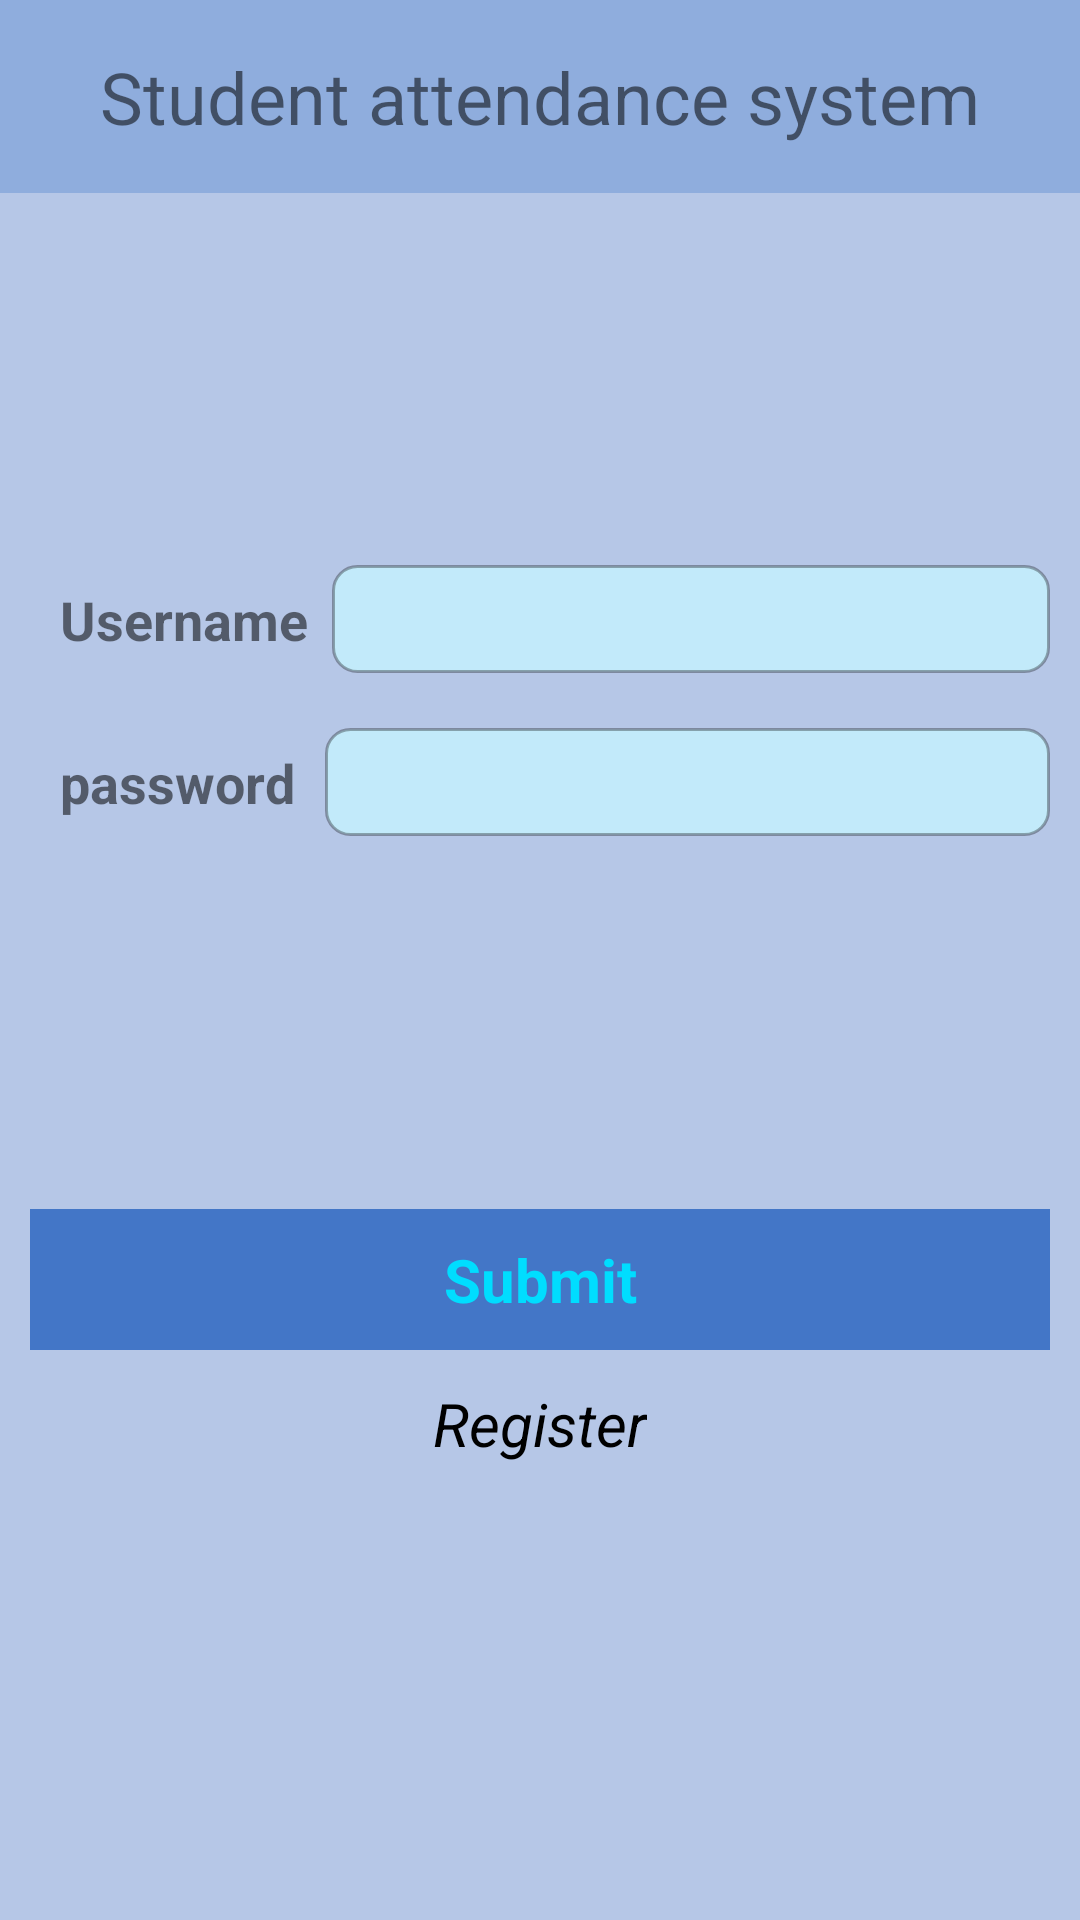

This screen was rendered from an Android layout file. Write that file and the resources it references.
<!-- AndroidManifest.xml: application theme Theme.Teaching01 -->
<!-- res/layout/activity_main.xml -->
<?xml version="1.0" encoding="utf-8"?>
<LinearLayout xmlns:android="http://schemas.android.com/apk/res/android"
    xmlns:tools="http://schemas.android.com/tools"
    android:layout_width="match_parent"
    android:layout_height="match_parent"
    android:orientation="vertical"
    tools:context=".MainActivity">

    <TextView
        android:layout_width="match_parent"
        android:layout_height="wrap_content"
        android:text="Student attendance system"
        android:padding="16dp"
        android:background="#8FADDD"
        android:textAlignment="center"
        android:textFontWeight="800"
        android:textSize="24sp"
        android:textStyle="bold"/>

    <LinearLayout
        android:layout_width="match_parent"
        android:layout_height="wrap_content"
        android:gravity="center_vertical"
        android:paddingHorizontal="10dp"
        android:layout_marginTop="120dp"
        android:orientation="horizontal">

        <TextView
            android:layout_width="wrap_content"
            android:layout_height="wrap_content"
            android:paddingEnd="8dp"
            android:padding="10dp"
            android:text="Username"
            android:textSize="18dp"/>

        <EditText
            android:id="@+id/etUsername"
            android:layout_width="match_parent"
            android:layout_height="36dp"
            android:inputType="text"
            android:padding="8dp" />
    </LinearLayout>


    <LinearLayout
        android:layout_width="match_parent"
        android:layout_height="wrap_content"
        android:layout_marginTop="10dp"
        android:gravity="center_vertical"
        android:paddingHorizontal="10dp"
        android:orientation="horizontal">

        <TextView
            android:layout_width="wrap_content"
            android:layout_height="wrap_content"
            android:padding="10dp"
            android:text="password"
            android:textSize="18dp"/>

        <EditText
            android:id="@+id/etPassword"
            android:layout_width="match_parent"
            android:layout_height="36dp"
            android:inputType="textPassword"
            android:padding="8dp" />
    </LinearLayout>


    <Button
        android:id="@+id/btnLogin"
        android:layout_width="match_parent"
        android:layout_height="wrap_content"
        android:layout_marginTop="120dp"
        android:layout_marginHorizontal="10dp"
        android:text="Submit" />

    <Button
        android:id="@+id/btnSignin"
        android:layout_width="wrap_content"
        android:layout_height="wrap_content"
        android:layout_gravity="center_horizontal"
        android:layout_marginHorizontal="10dp"
        android:layout_marginTop="1dp"
        android:background="#00000000"
        android:text="Register"
        android:textColor="#000000"
        android:textStyle="italic" />

</LinearLayout>
<!-- resources referenced by this layout -->
<resources>
  <style name="Theme.Teaching01" parent="Base.Theme.Teaching01" />
  <style name="Base.Theme.Teaching01" parent="Theme.Design.Light.NoActionBar">
          <item name="android:windowBackground">#B6C7E7</item>
          <item name="android:colorBackground">@android:color/holo_green_light</item>
          <item name="android:textColorPrimary">@android:color/holo_green_light</item>
          <item name="android:typeface">sans</item>
          <item name="android:textStyle">bold</item>
          <item name="android:buttonStyle">@style/MyButtonStyle</item>
          <item name="android:editTextStyle">@style/MyEditTextStyle</item>
          <item name="android:editTextBackground">@drawable/edittext_rounded_border</item>
      </style>
  <style name="MyButtonStyle">
          <item name="android:textAlignment">center</item>
          <item name="android:shape">rectangle</item>
          <item name="android:padding">10dp</item>
          <item name="android:textSize">20sp</item>
          <item name="android:background">@drawable/custom_button_border</item>
          <item name="android:textColor">@android:color/holo_blue_bright</item>
      </style>
  <style name="MyEditTextStyle">
          <item name="android:padding">10dp</item>
      </style>
  <!-- drawable edittext_rounded_border (drawable) -->
  <?xml version="1.0" encoding="utf-8"?>
  <shape xmlns:android="http://schemas.android.com/apk/res/android">
      <solid android:color="#C2EAFA" />
      <corners android:radius="8dp" />
      <stroke
          android:width="1dp"
          android:color="#50000000" />
  </shape>
  <!-- drawable custom_button_border (drawable) -->
  <layer-list xmlns:android="http://schemas.android.com/apk/res/android">
      <item>
          <shape android:shape="rectangle">
              <solid android:color="#4376c7" /> 
          </shape>
      </item>
  </layer-list>
</resources>
